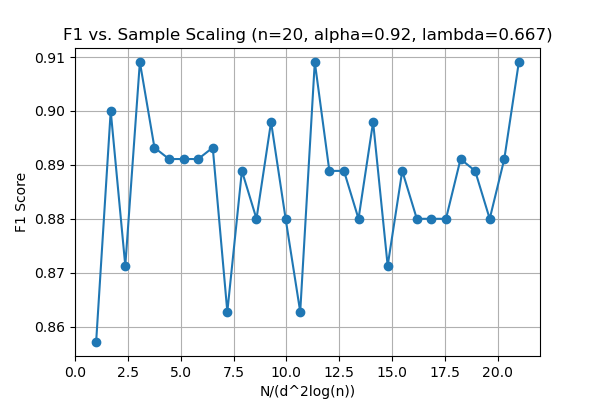

Data behind this chart, as committed beside it:
sample_scaling, F1
1.0, 0.8571
1.69, 0.9
2.379, 0.8713
3.069, 0.9091
3.759, 0.8932
4.448, 0.8911
5.138, 0.8911
5.828, 0.8911
6.517, 0.8932
7.207, 0.8627
7.897, 0.8889
8.586, 0.88
9.276, 0.898
9.966, 0.88
10.66, 0.8627
11.34, 0.9091
12.03, 0.8889
12.72, 0.8889
13.41, 0.88
14.1, 0.898
14.79, 0.8713
15.48, 0.8889
16.17, 0.88
16.86, 0.88
17.55, 0.88
18.24, 0.8911
18.93, 0.8889
19.62, 0.88
20.31, 0.8911
21.0, 0.9091
